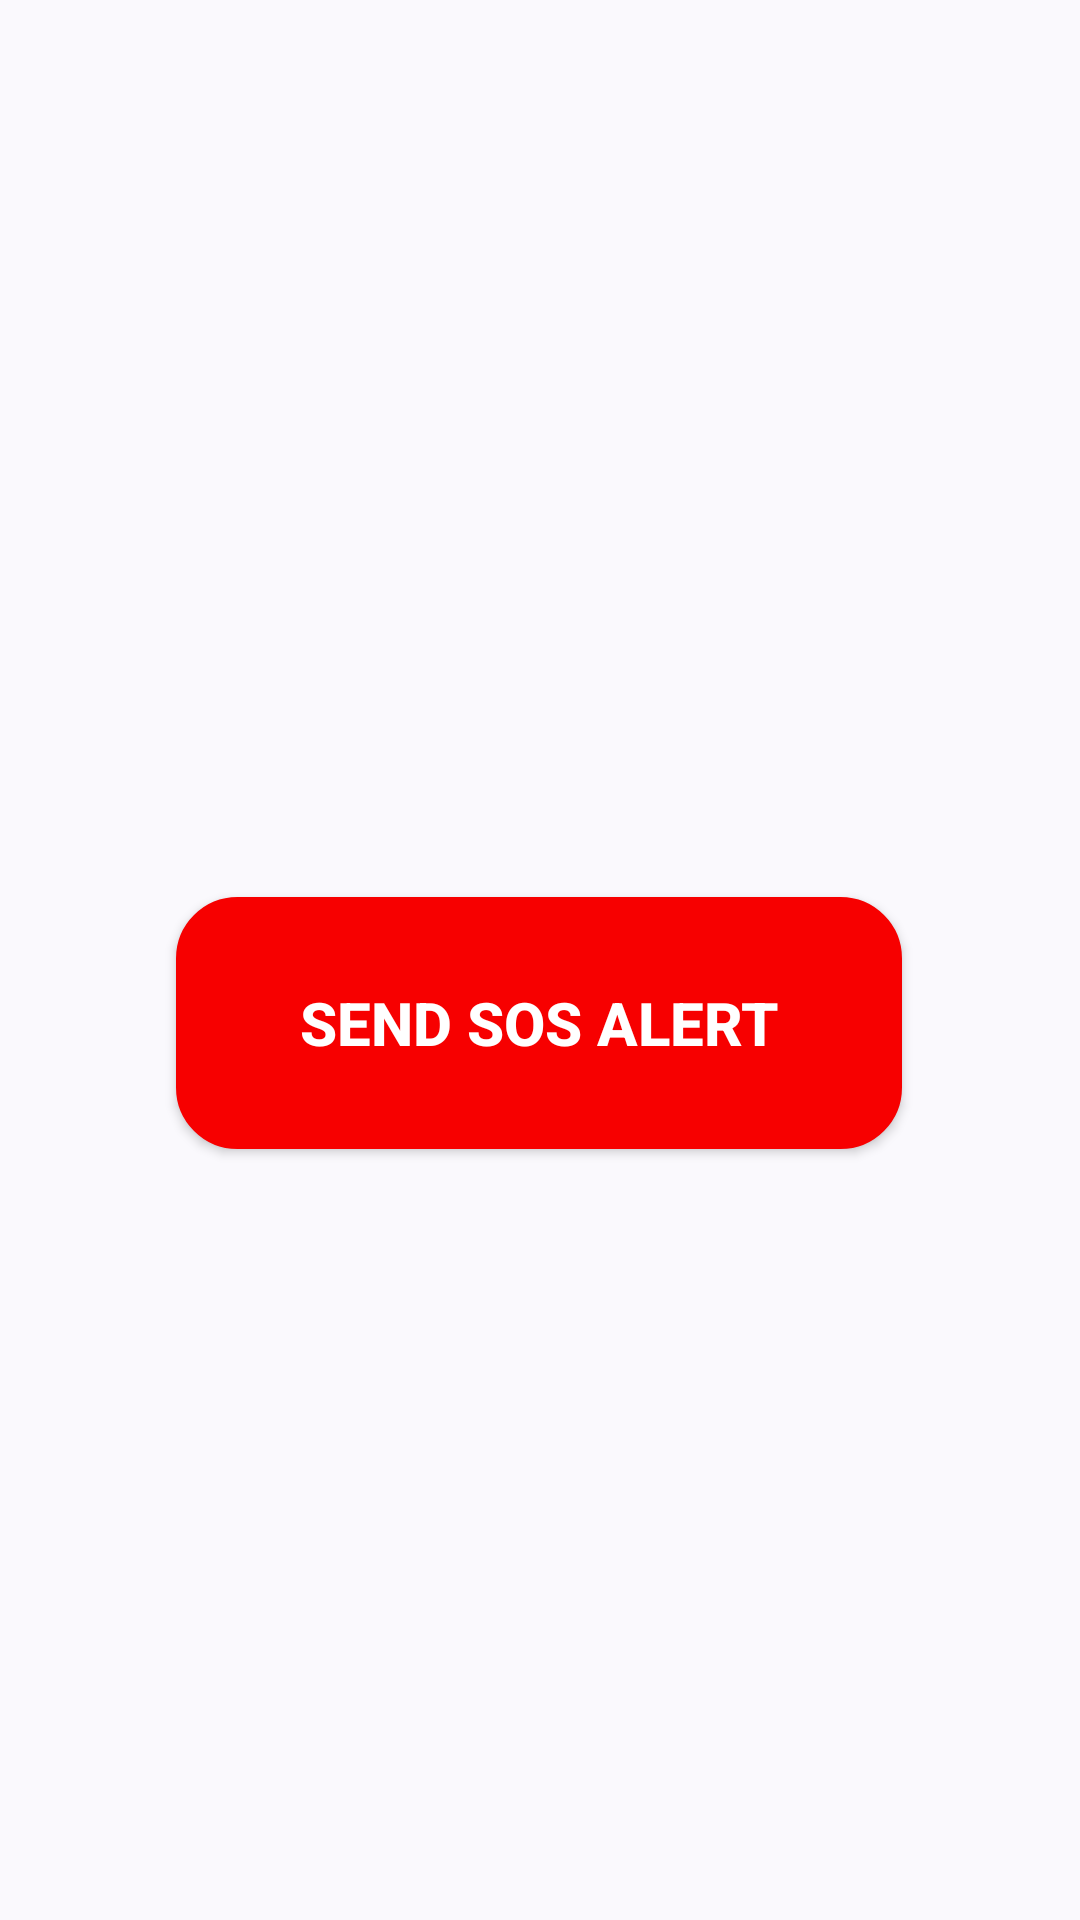

Reconstruct the res/layout file that produces this screen, plus the resources it refers to.
<!-- AndroidManifest.xml: application theme Theme.Material3.DynamicColors.Light.NoActionBar -->
<!-- res/layout/fragment_home.xml -->
<?xml version="1.0" encoding="utf-8"?>
<androidx.constraintlayout.widget.ConstraintLayout xmlns:android="http://schemas.android.com/apk/res/android"
    xmlns:app="http://schemas.android.com/apk/res-auto"
    xmlns:tools="http://schemas.android.com/tools"
    android:layout_width="match_parent"
    android:layout_height="match_parent"
    tools:context=".ui.home.HomeFragment">
    <androidx.appcompat.widget.AppCompatButton
        android:id="@+id/sosButton"
        android:layout_width="242dp"
        android:layout_height="84dp"
        android:layout_marginStart="84dp"
        android:layout_marginTop="42dp"
        android:layout_marginEnd="85dp"
        android:backgroundTint="#F70000"
        android:background="@drawable/bck_custum"
        android:text="Send SOS Alert"
        android:textSize="20sp"
        android:textStyle="bold"
        android:textColor="@color/white"
        app:layout_constraintBottom_toBottomOf="parent"
        app:layout_constraintEnd_toEndOf="parent"
        app:layout_constraintStart_toStartOf="parent"
        app:layout_constraintTop_toTopOf="parent"
        />
</androidx.constraintlayout.widget.ConstraintLayout>
<!-- resources referenced by this layout -->
<resources>
  <color name="white">#FFFFFFFF</color>
  <!-- drawable bck_custum (drawable) -->
  <?xml version="1.0" encoding="utf-8"?>
  <shape xmlns:android="http://schemas.android.com/apk/res/android">
      <solid android:color="#F70000"/>
      <stroke
          android:width="1dp"
          android:color="#000000"/>
      <padding
          android:left="4dp"
          android:top="4dp"
          android:right="4dp"
          android:bottom="4dp"/>
      <corners android:radius="20dp"/>
  </shape>
</resources>
